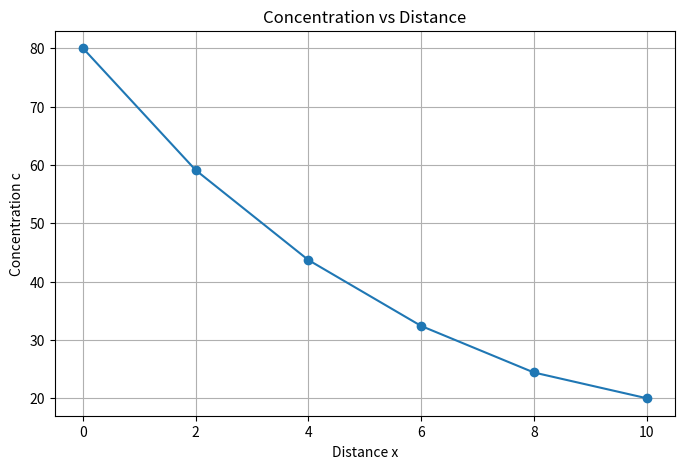

Recreate this plot in Python.
import numpy as np
import matplotlib.pyplot as plt

# Coefficient matrix
A = np.array([
    [-1.2, 0.25, 0.0, 0.0],
    [0.75, -1.2, 0.25, 0.0],
    [0.0, 0.75, -1.2, 0.25],
    [0.0, 0.0, 0.75, -1.2]
])

# Boundary conditions
c0 = 80
c5 = 20

b = np.array([
    -0.75 * c0,
    0,
    0,
    -0.25 * c5
])

# Solve system
c_internal = np.linalg.solve(A, b)

# Complete concentration vector
c = np.concatenate(([c0], c_internal, [c5]))

x = np.array([0, 2, 4, 6, 8, 10])

print("=== Problem 11.27 ===\n")

for i in range(len(x)):
    print(f"x = {x[i]:2d}, c = {c[i]:.4f}")

# Plot
plt.figure(figsize=(8,5))
plt.plot(x, c, marker='o')
plt.xlabel("Distance x")
plt.ylabel("Concentration c")
plt.title("Concentration vs Distance")
plt.grid(True)
plt.show()
